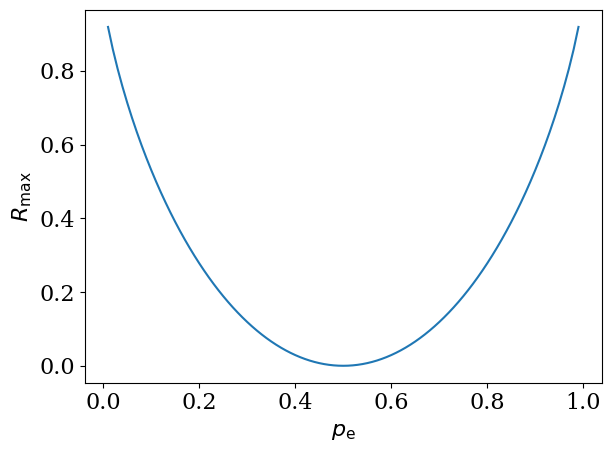

The script that saved this image:
#!/usr/bin/env python3
# -*- coding: utf-8 -*-
"""
Created on Sun Apr  7 21:00:00 2019

[redacted]
"""

import numpy as np
import matplotlib.pyplot as plt

font = {'family' : 'serif',
        'weight' : 'normal',
        'size'   : 16}	
plt.rc('font', **font)

T=4;
pe = np.arange(0.01, 1, 0.01)
Rmax=1.0+pe*np.log2(pe)+(1.0-pe)*np.log2(1.0-pe)
plt.figure(1)
plt.plot(pe, Rmax)
plt.xlabel('$p_\mathrm{e}$')
plt.ylabel('$R_\mathrm{max}$')
plt.tight_layout()
plt.savefig('Rmax.png')
